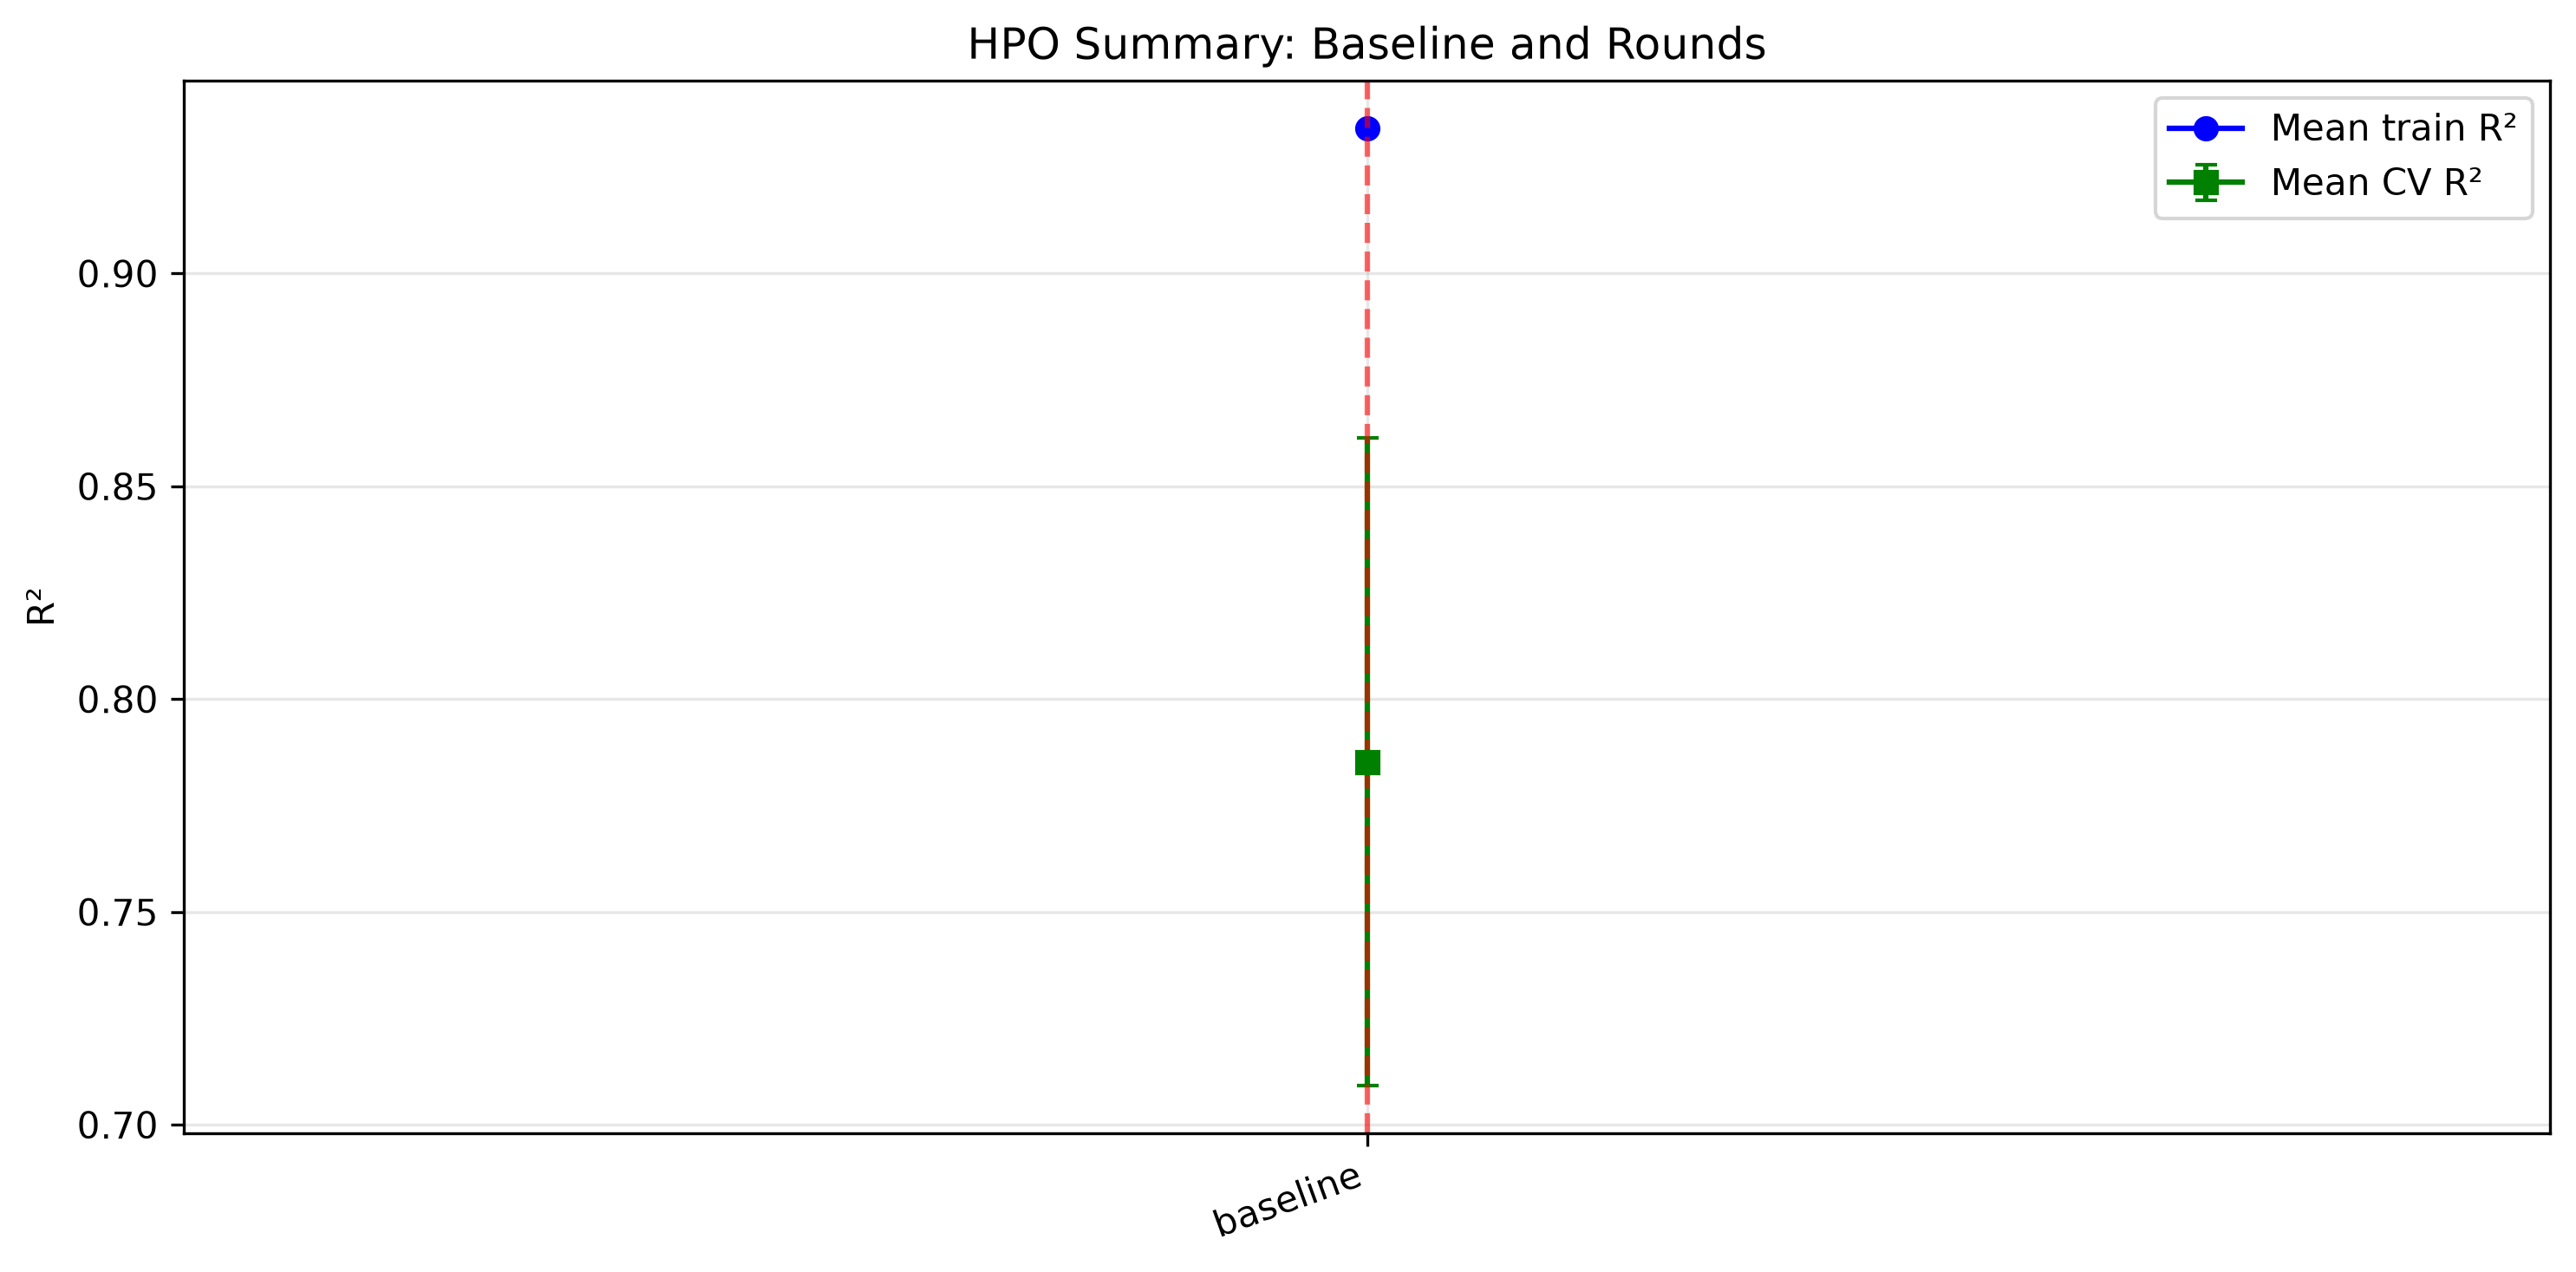

Source data for this figure (header and first rows):
source, mean_train_r2, mean_cv_r2, std_cv_r2, train_cv_r2_gap, selected
baseline, 0.9341, 0.7852, 0.07607, 0.1489, True
